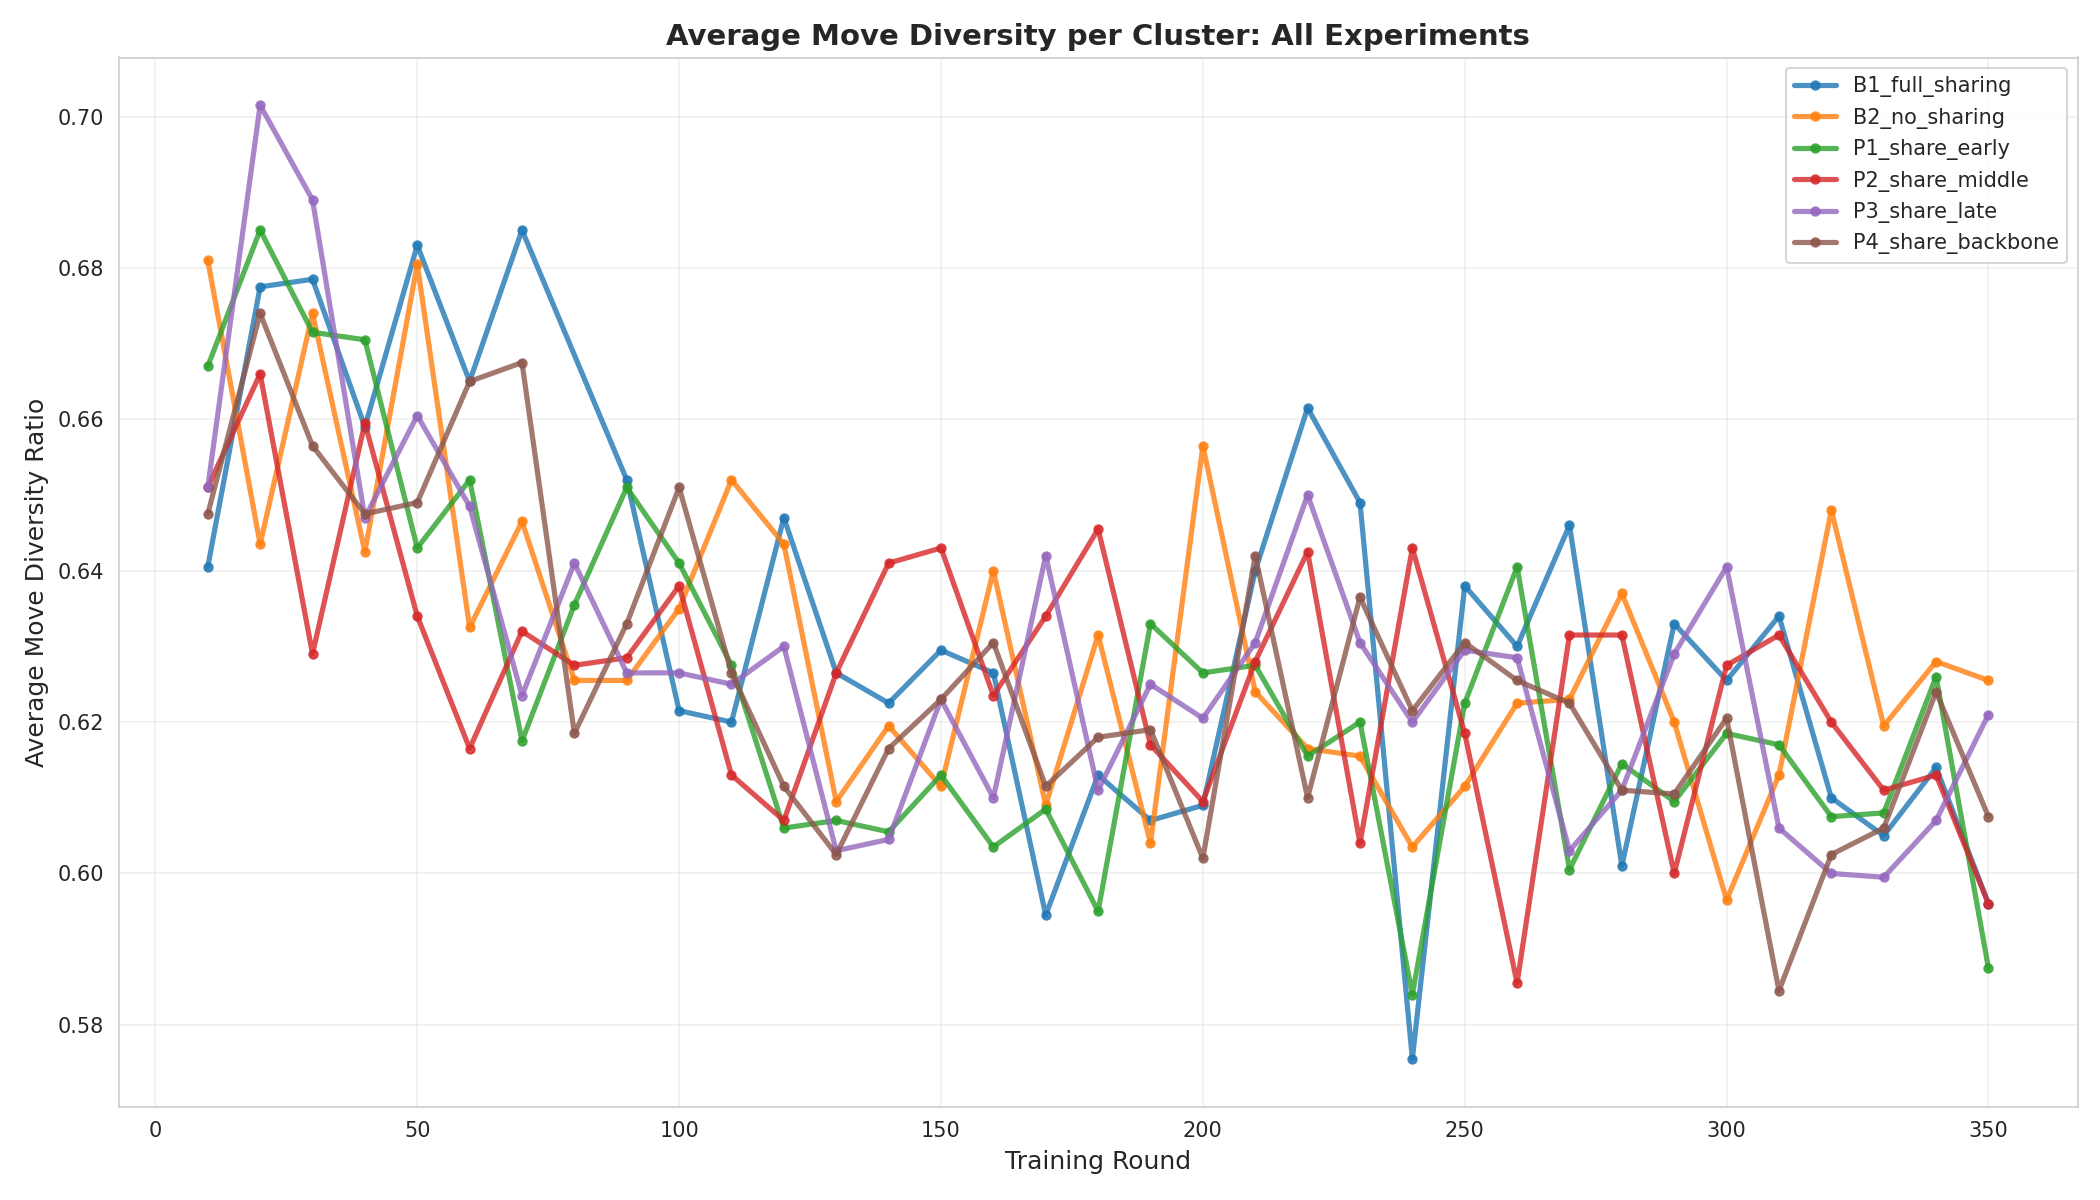

Values plotted in this chart, from the file beside it:
experiment, round, avg_move_diversity
B1_full_sharing, 10, 0.6405
B1_full_sharing, 20, 0.6775
B1_full_sharing, 30, 0.6785
B1_full_sharing, 40, 0.659
B1_full_sharing, 50, 0.683
B1_full_sharing, 60, 0.665
B1_full_sharing, 70, 0.685
B1_full_sharing, 90, 0.652
B1_full_sharing, 100, 0.6215
B1_full_sharing, 110, 0.62
B1_full_sharing, 120, 0.647
B1_full_sharing, 130, 0.6265
B1_full_sharing, 140, 0.6225
B1_full_sharing, 150, 0.6295
B1_full_sharing, 160, 0.6265
B1_full_sharing, 170, 0.5945
B1_full_sharing, 180, 0.613
B1_full_sharing, 190, 0.607
B1_full_sharing, 200, 0.609
B1_full_sharing, 210, 0.64
B1_full_sharing, 220, 0.6615
B1_full_sharing, 230, 0.649
B1_full_sharing, 240, 0.5755
B1_full_sharing, 250, 0.638
B1_full_sharing, 260, 0.63
B1_full_sharing, 270, 0.646
B1_full_sharing, 280, 0.601
B1_full_sharing, 290, 0.633
B1_full_sharing, 300, 0.6255
B1_full_sharing, 310, 0.634
B1_full_sharing, 320, 0.61
B1_full_sharing, 330, 0.605
B1_full_sharing, 340, 0.614
B1_full_sharing, 350, 0.596
B2_no_sharing, 10, 0.681
B2_no_sharing, 20, 0.6435
B2_no_sharing, 30, 0.674
B2_no_sharing, 40, 0.6425
B2_no_sharing, 50, 0.6805
B2_no_sharing, 60, 0.6325
B2_no_sharing, 70, 0.6465
B2_no_sharing, 80, 0.6255
B2_no_sharing, 90, 0.6255
B2_no_sharing, 100, 0.635
B2_no_sharing, 110, 0.652
B2_no_sharing, 120, 0.6435
B2_no_sharing, 130, 0.6095
B2_no_sharing, 140, 0.6195
B2_no_sharing, 150, 0.6115
B2_no_sharing, 160, 0.64
B2_no_sharing, 170, 0.609
B2_no_sharing, 180, 0.6315
B2_no_sharing, 190, 0.604
B2_no_sharing, 200, 0.6565
B2_no_sharing, 210, 0.624
B2_no_sharing, 220, 0.6165
B2_no_sharing, 230, 0.6155
B2_no_sharing, 240, 0.6035
B2_no_sharing, 250, 0.6115
B2_no_sharing, 260, 0.6225
... 149 more rows
